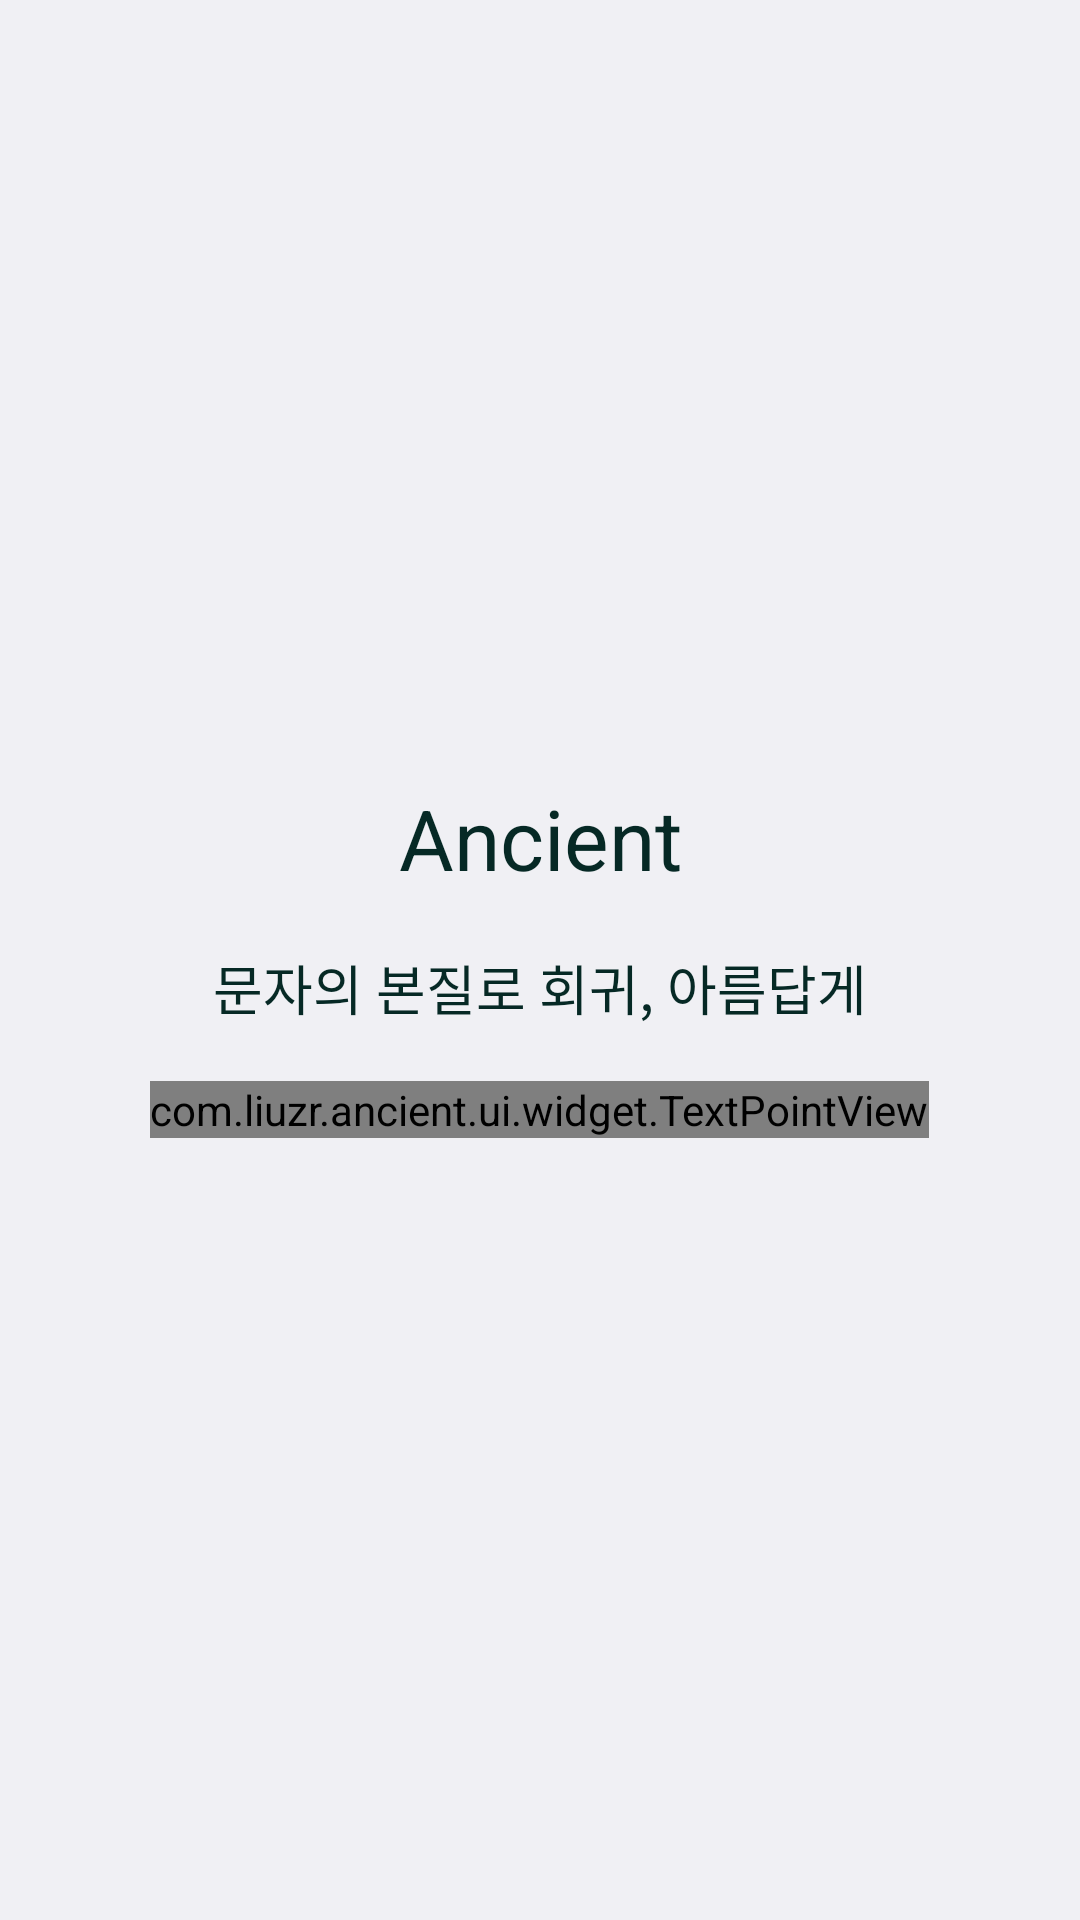

Here is an Android app screen rendered from its layout file. Give the layout XML and the strings, colors and styles it references.
<!-- AndroidManifest.xml: application theme AppTheme -->
<!-- res/layout/activity_splash.xml -->
<FrameLayout xmlns:android="http://schemas.android.com/apk/res/android"
             xmlns:tools="http://schemas.android.com/tools"
             xmlns:app="http://schemas.android.com/apk/res-auto"
             android:layout_width="match_parent"
             android:layout_height="match_parent"
             style="@style/NormalBg"
             android:id="@+id/layout_container"
             tools:context=".ui.SplashActivity"
    >

    <LinearLayout
        android:layout_width="match_parent"
        android:layout_height="match_parent"
        android:orientation="vertical"
        android:gravity="center"
        >

        <TextView
            android:textAppearance="@style/TextAppearance"
            android:text="@string/logo_name"
            android:layout_width="match_parent"
            android:layout_height="wrap_content"
            style="@style/TextStyle"
            android:gravity="center"
            android:textSize="@dimen/huge_text_size"
            />

        <TextView
            android:textAppearance="@style/TextAppearance"
            android:layout_width="match_parent"
            android:layout_height="wrap_content"
            style="@style/TextStyle"
            android:text="@string/logo_slogan"
            android:gravity="center"
            android:textSize="@dimen/normal_text_size"
            android:layout_marginTop="@dimen/margin_18"
            android:layout_marginBottom="@dimen/margin_18"
            />

        <com.liuzr.ancient.ui.widget.TextPointView
            android:textAppearance="@style/TextAppearance"
            android:layout_width="wrap_content"
            android:layout_height="wrap_content"
            android:layout_gravity="center_horizontal"
            app:text="@string/write"
            />

    </LinearLayout>

</FrameLayout>
<!-- resources referenced by this layout -->
<resources>
  <dimen name="huge_text_size">28sp</dimen>
  <dimen name="margin_18">18dp</dimen>
  <dimen name="normal_text_size">18sp</dimen>
  <string name="logo_name">Ancient</string>
  <string name="logo_slogan">문자의 본질로 회귀, 아름답게</string>
  <string name="write">쓰</string>
  <style name="NormalBg" parent="NormalBgColor">
          <item name="android:padding">@dimen/activity_horizontal_margin</item>
      </style>
  <style name="TextAppearance">
          <item name="fontFamily">@font/dfonts</item>
      </style>
  <style name="TextStyle">
          <item name="android:textColor">@color/text_bg</item>
          <item name="android:textSize">@dimen/normal_text_size</item>
      </style>
  <style name="AppTheme" parent="Theme.AppCompat.Light.NoActionBar">
          <item name="colorPrimary">@android:color/transparent</item>
      </style>
  <style name="NormalBgColor">
          <item name="android:background">@color/normal_bg</item>
      </style>
  <dimen name="activity_horizontal_margin">18dp</dimen>
  <color name="text_bg">#062925</color>
  <color name="normal_bg">#F0F0F4</color>
</resources>
